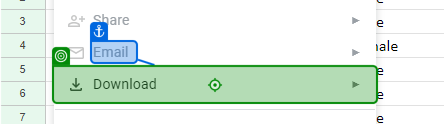
Workflow: 1_dt_table

Step 1: hover over the element in window 'Singles Event Registration (Responses) - Google Sheets' (chrome.exe)

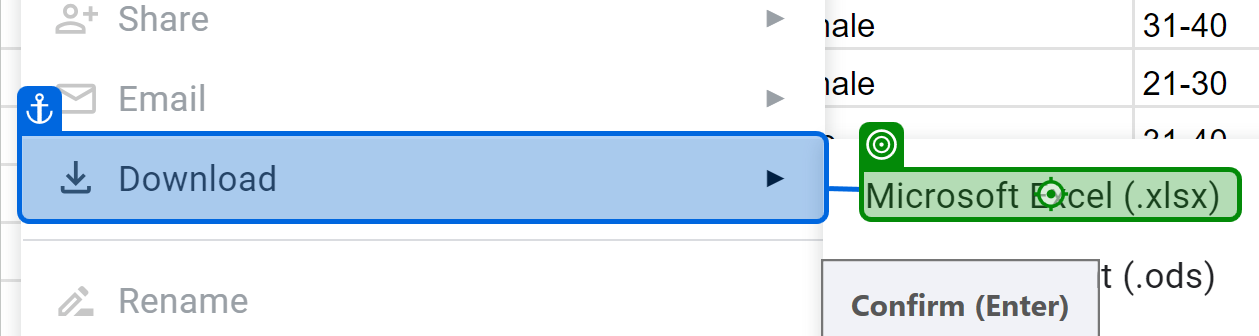
Step 2: click on the element in window 'Singles Event Registration (Responses) - Google Sheets' (chrome.exe)
